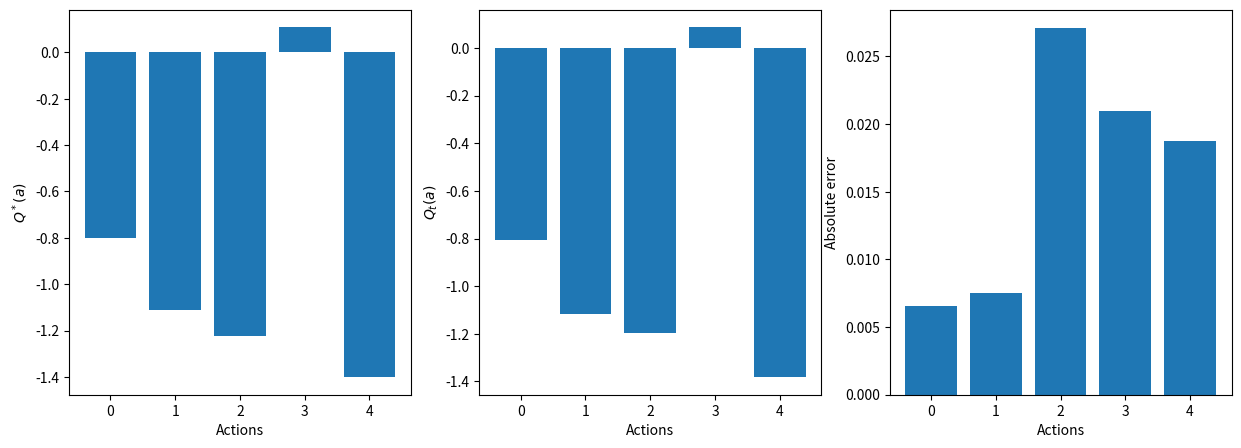

Generate this figure with matplotlib:
import numpy as np
import matplotlib.pyplot as plt

rng = np.random.default_rng()

class Bandit:
    """
    n-armed bandit.
    """
    def __init__(self, nb_actions, mean=0.0, std_Q=1.0, std_r=1.0):
        """
        :param nb_actions: number of arms.
        :param mean: mean of the normal distribution for $Q^*$.
        :param std_Q: standard deviation of the normal distribution for $Q^*$.
        :param std_r: standard deviation of the normal distribution for the sampled rewards.
        """
        # Store parameters
        self.nb_actions = nb_actions
        self.mean = mean
        self.std_Q = std_Q
        self.std_r = std_r
        
        # Initialize the true Q-values
        self.Q_star = rng.normal(self.mean, self.std_Q, self.nb_actions)
        
        # Optimal action
        self.a_star = self.Q_star.argmax()
        
    def step(self, action):
        """
        Sampled a single reward from the bandit.
        
        :param action: the selected action.
        :return: a reward.
        """
        return float(rng.normal(self.Q_star[action], self.std_r, 1)[0])

nb_actions = 5
bandit = Bandit(nb_actions)

all_rewards = []
for t in range(1000):
    rewards = []
    for a in range(nb_actions):
        rewards.append(bandit.step(a))
    all_rewards.append(rewards)
    
mean_reward = np.mean(all_rewards, axis=0)

plt.figure(figsize=(15, 5))
plt.subplot(131)
plt.bar(range(nb_actions), bandit.Q_star)
plt.xlabel("Actions")
plt.ylabel("$Q^*(a)$")
plt.subplot(132)
plt.bar(range(nb_actions), mean_reward)
plt.xlabel("Actions")
plt.ylabel("$Q_t(a)$")
plt.subplot(133)
plt.bar(range(nb_actions), np.abs(bandit.Q_star - mean_reward))
plt.xlabel("Actions")
plt.ylabel("Absolute error")
plt.show()

























